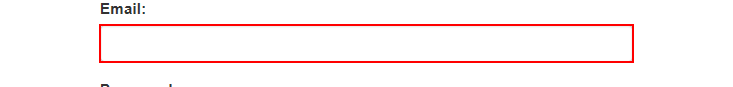
Task: UiPath REFramework Template
Workflow: System1_login

Step 1: type [username] into the text box 'email'

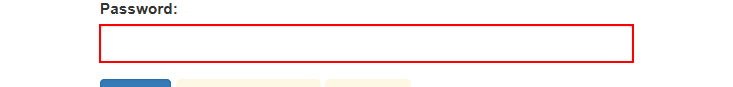
Step 2: type a value into the text box 'password'

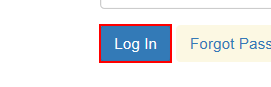
Step 3: click on the button
